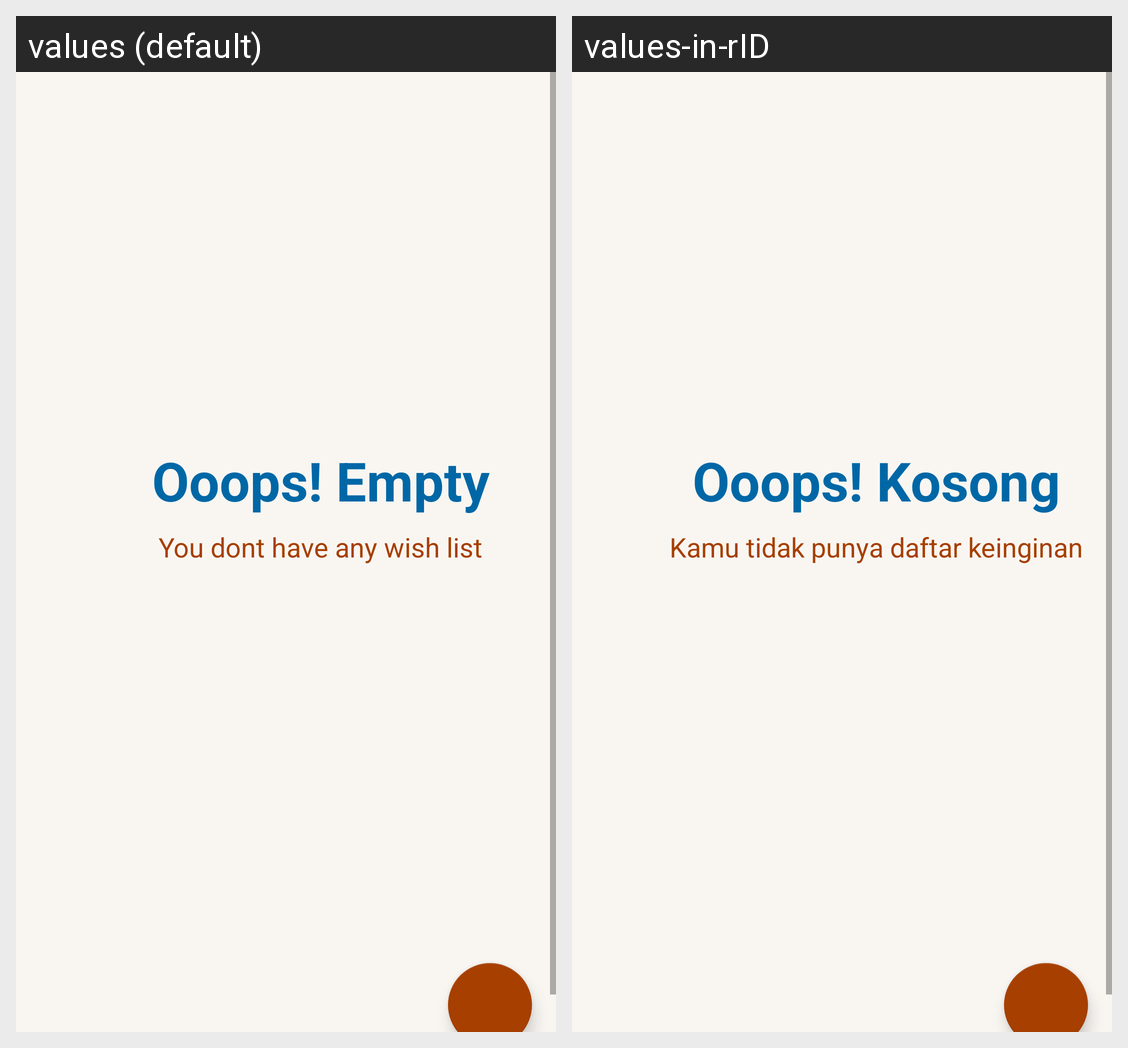

Here is an Android app screen in its default locale and in the app's own translations. Write out the translated-string differences for the strings that appear on this screen.
Android screen res/layout/fragment_list.xml rendered under 2 locales, left to right: values (default), values-in-rID. Device: Nexus 5 (rendered at 1080×1920; each locale shown at half size, 540×960, under a caption strip naming it); theme AppTheme.
Strings drawn on this screen, with the default value and each locale's value (text and hints the layout hard-codes, and strings that could not be matched under every locale, appear in the picture but are not listed):

empty_state_2
  values: You dont have any wish list
  values-in-rID: Kamu tidak punya daftar keinginan

empty_state
  values: Ooops! Empty
  values-in-rID: Ooops! Kosong
